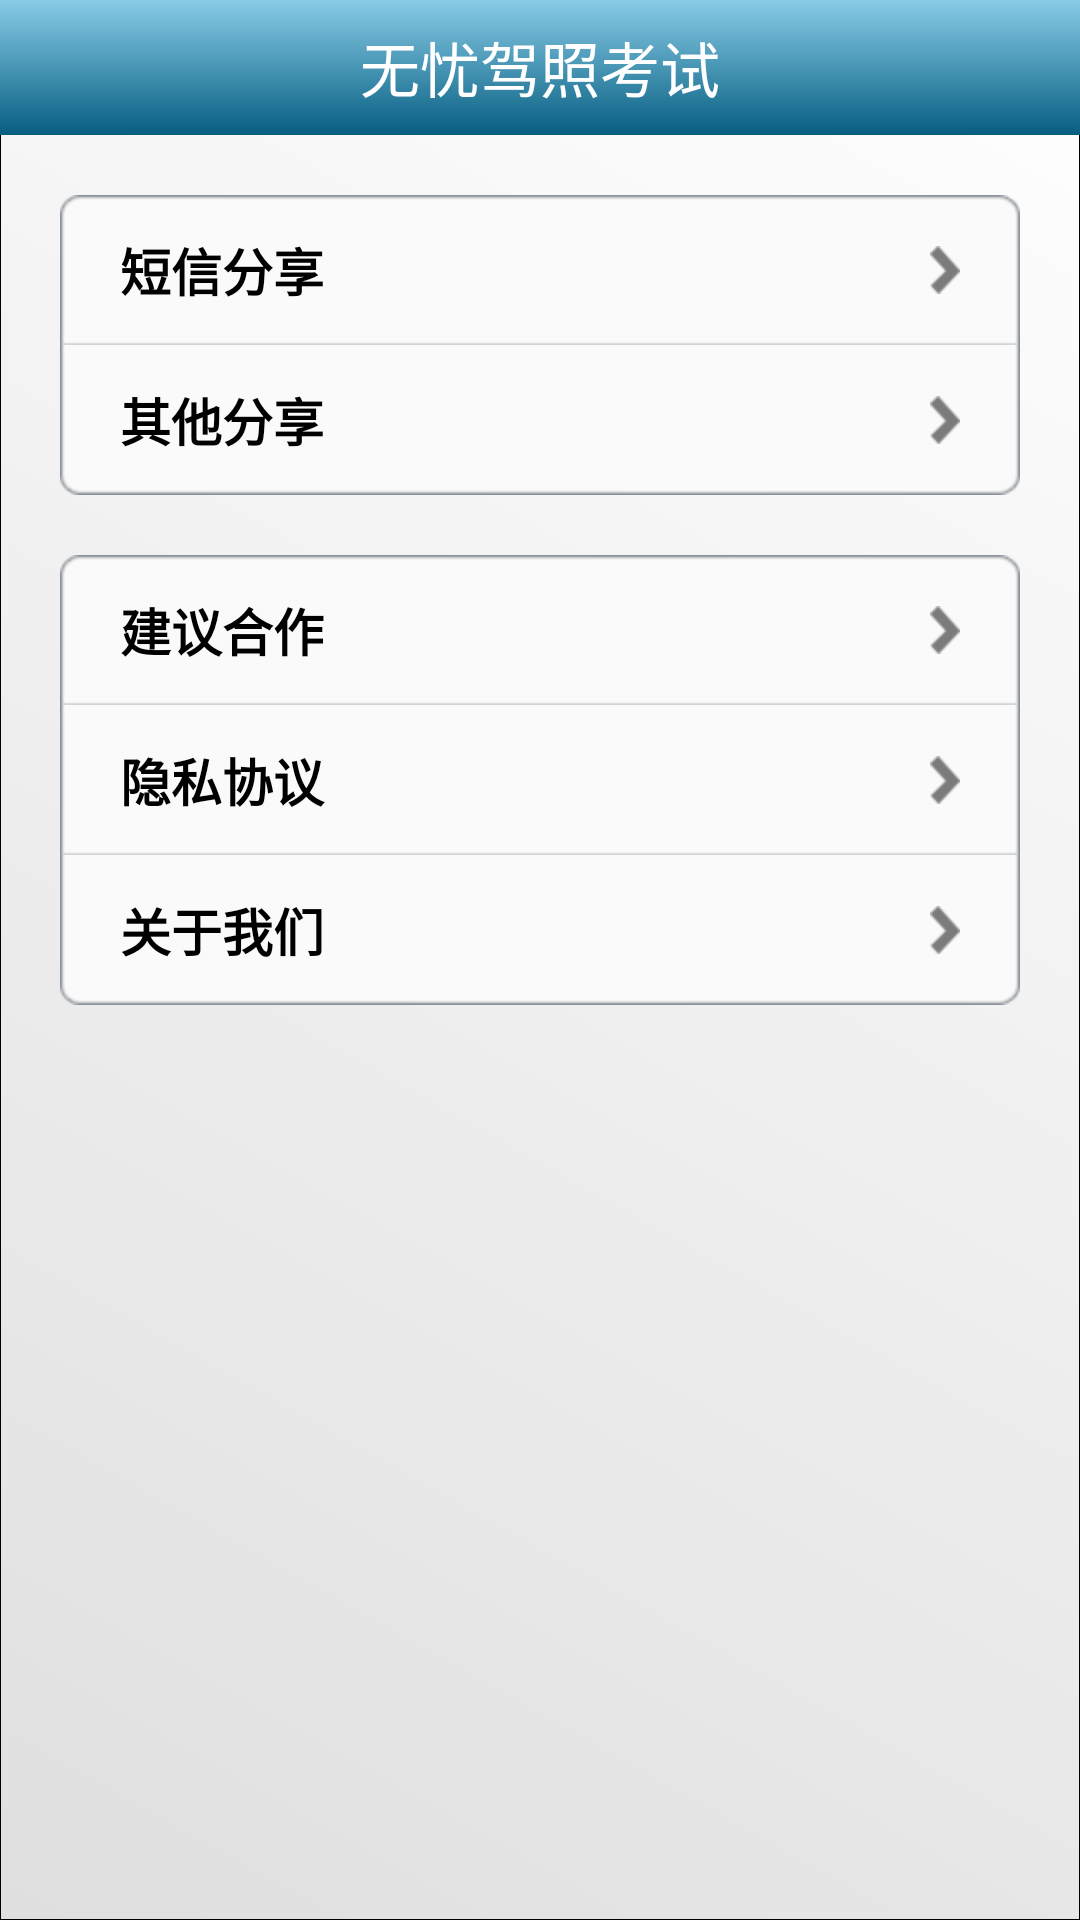

Layout XML and referenced resources for this Android screen:
<!-- AndroidManifest.xml: application theme android:Theme.NoTitleBar -->
<!-- res/layout/more.xml -->
<?xml version="1.0" encoding="utf-8"?>
<RelativeLayout xmlns:android="http://schemas.android.com/apk/res/android"
    android:layout_width="fill_parent"
    android:layout_height="wrap_content"
    android:background="@drawable/main_bg"
    android:orientation="vertical" >

    <include
        android:id="@+id/main_title"
        layout="@layout/title" />

    <ScrollView
        android:layout_width="fill_parent"
        android:layout_height="fill_parent"
        android:layout_below="@id/main_title" >

        <LinearLayout
            android:layout_width="fill_parent"
            android:layout_height="wrap_content"
            android:layout_gravity="center_horizontal"
            android:layout_marginLeft="20.0dip"
            android:layout_marginRight="20.0dip"
            android:layout_marginTop="20.0dip"
            android:orientation="vertical"
            android:scrollbars="vertical" >

            <FrameLayout
                android:layout_width="fill_parent"
                android:layout_height="50.0dip" >

                <Button
                    android:id="@+id/btnShareSMS"
                    android:layout_width="fill_parent"
                    android:layout_height="50.0dip"
                    android:background="@drawable/top_btn_selector"
                    android:gravity="left|center"
                    android:paddingLeft="20.0dip"
                    android:text="短信分享"
                    android:textColor="@color/black"
                    android:textSize="17.0sp"
                    android:textStyle="bold" />

                <ImageView
                    android:layout_width="wrap_content"
                    android:layout_height="wrap_content"
                    android:layout_gravity="right|center"
                    android:layout_marginRight="20.0dip"
                    android:src="@drawable/arrow_unfilled" />
            </FrameLayout>

            <FrameLayout
                android:layout_width="fill_parent"
                android:layout_height="50.0dip" >

                <Button
                    android:id="@+id/btnShareOthers"
                    android:layout_width="fill_parent"
                    android:layout_height="50.0dip"
                    android:background="@drawable/bottom_btn_selector"
                    android:gravity="left|center"
                    android:paddingLeft="20.0dip"
                    android:text="其他分享"
                    android:textColor="@color/black"
                    android:textSize="17.0sp"
                    android:textStyle="bold" />

                <ImageView
                    android:layout_width="wrap_content"
                    android:layout_height="wrap_content"
                    android:layout_gravity="right|center"
                    android:layout_marginRight="20.0dip"
                    android:src="@drawable/arrow_unfilled" />
            </FrameLayout>

            <FrameLayout
                android:layout_width="fill_parent"
                android:layout_height="50.0dip"
                android:layout_marginTop="20.0dip" >

                <Button
                    android:id="@+id/btnSuggestion"
                    android:layout_width="fill_parent"
                    android:layout_height="50.0dip"
                    android:background="@drawable/top_btn_selector"
                    android:gravity="left|center"
                    android:paddingLeft="20.0dip"
                    android:text="建议合作"
                    android:textColor="@color/black"
                    android:textSize="17.0sp"
                    android:textStyle="bold" />

                <ImageView
                    android:layout_width="wrap_content"
                    android:layout_height="wrap_content"
                    android:layout_gravity="right|center"
                    android:layout_marginRight="20.0dip"
                    android:src="@drawable/arrow_unfilled" />
            </FrameLayout>

            <FrameLayout
                android:layout_width="fill_parent"
                android:layout_height="50.0dip" >

                <Button
                    android:id="@+id/btnDisclaimer"
                    android:layout_width="fill_parent"
                    android:layout_height="50.0dip"
                    android:background="@drawable/middle_btn_selector"
                    android:gravity="left|center"
                    android:paddingLeft="20.0dip"
                    android:text="隐私协议"
                    android:textColor="@color/black"
                    android:textSize="17.0sp"
                    android:textStyle="bold" />

                <ImageView
                    android:layout_width="wrap_content"
                    android:layout_height="wrap_content"
                    android:layout_gravity="right|center"
                    android:layout_marginRight="20.0dip"
                    android:src="@drawable/arrow_unfilled" />
            </FrameLayout>

            <FrameLayout
                android:layout_width="fill_parent"
                android:layout_height="50.0dip" >

                <Button
                    android:id="@+id/btnAbout"
                    android:layout_width="fill_parent"
                    android:layout_height="50.0dip"
                    android:background="@drawable/bottom_btn_selector"
                    android:gravity="left|center"
                    android:paddingLeft="20.0dip"
                    android:text="关于我们"
                    android:textColor="@color/black"
                    android:textSize="17.0sp"
                    android:textStyle="bold" />

                <ImageView
                    android:layout_width="wrap_content"
                    android:layout_height="wrap_content"
                    android:layout_gravity="right|center"
                    android:layout_marginRight="20.0dip"
                    android:src="@drawable/arrow_unfilled" />
            </FrameLayout>
        </LinearLayout>
    </ScrollView>

</RelativeLayout>
<!-- res/layout/title.xml (included above) -->
<?xml version="1.0" encoding="utf-8"?>
<RelativeLayout xmlns:android="http://schemas.android.com/apk/res/android"
    android:id="@+id/relativeLayoutTitle"
    android:layout_width="fill_parent"
    android:layout_height="45.0dip"
    android:background="@drawable/iphone_bg"
    android:padding="0.0dip" >

    <TextView
        android:id="@+id/tvTitle"
        style="@style/tv_title"
        android:text="无忧驾照考试" />

    <ImageButton
        android:id="@+id/btnBack"
        android:layout_width="wrap_content"
        android:layout_height="wrap_content"
        android:layout_alignParentLeft="true"
        android:layout_centerVertical="true"
        android:layout_gravity="center"
        android:background="@null"
        android:paddingLeft="10dp"
        android:src="@drawable/back" />

    <ImageButton
        android:id="@+id/btnSetting"
        android:layout_width="wrap_content"
        android:layout_height="wrap_content"
        android:layout_alignParentRight="true"
        android:layout_centerVertical="true"
        android:layout_gravity="center"
        android:background="@null"
        android:paddingRight="10dp"
        android:src="@drawable/setting"
        android:visibility="invisible" />

</RelativeLayout>
<!-- resources referenced by this layout -->
<resources>
  <color name="black">#ff000000</color>
  <!-- drawable arrow_unfilled: png bitmap (drawable-hdpi, 428 bytes) -->
  <!-- drawable bottom_btn_selector (drawable) -->
  <?xml version="1.0" encoding="utf-8"?>
  <selector xmlns:android="http://schemas.android.com/apk/res/android">
  
      <item android:drawable="@drawable/list_bottom_bg_selected" android:state_pressed="true"/>
      <item android:drawable="@drawable/list_bottom_bg_unselected"/>
  
  </selector>
  <!-- drawable iphone_bg (drawable) -->
  <?xml version="1.0" encoding="utf-8"?>
  <shape xmlns:android="http://schemas.android.com/apk/res/android"
      android:shape="rectangle" >
  
      <corners android:radius="0dp" />
  
      <stroke
          android:width="0px"
          color="#000000" />
  
      <padding
          android:bottom="0dp"
          android:left="0dp"
          android:right="0dp"
          android:top="0dp" />
  
      <gradient
          android:endColor="#075e81"
          android:startColor="#88cce7"
          android:angle="270.0" />
  
  </shape>
  <!-- drawable main_bg (drawable) -->
  <?xml version="1.0" encoding="utf-8"?>
  <shape xmlns:android="http://schemas.android.com/apk/res/android"
      android:shape="rectangle" >
  
      <corners android:radius="0dp" />
  
      <stroke
          android:width="1px"
          color="#000000" />
  
      <padding
          android:bottom="0dp"
          android:left="0dp"
          android:right="0dp"
          android:top="0dp" />
  
      <gradient
          android:endColor="#ffffff"
          android:startColor="#dfdfdf"
          android:angle="45" />
  
  </shape>
  <!-- drawable middle_btn_selector (drawable) -->
  <?xml version="1.0" encoding="utf-8"?>
  <selector
    xmlns:android="http://schemas.android.com/apk/res/android">
      <item android:state_pressed="true" android:drawable="@drawable/list_middle_bg_selected" />
      <item android:drawable="@drawable/list_middle_bg_unselected" />
  </selector>
  <!-- drawable top_btn_selector (drawable) -->
  <?xml version="1.0" encoding="utf-8"?>
  <selector
    xmlns:android="http://schemas.android.com/apk/res/android">
      <item android:state_pressed="true" android:drawable="@drawable/list_top_bg_selected" />
      <item android:drawable="@drawable/list_top_bg_unselected" />
  </selector>
  <style name="tv_title">
          <item name="android:layout_width">wrap_content</item>
          <item name="android:layout_height">wrap_content</item>
          <item name="android:layout_centerHorizontal">true</item>
          <item name="android:layout_centerVertical">true</item>
          <item name="android:textColor">#ffffffff</item>
          <item name="android:textSize">20dp</item>
      </style>
</resources>
